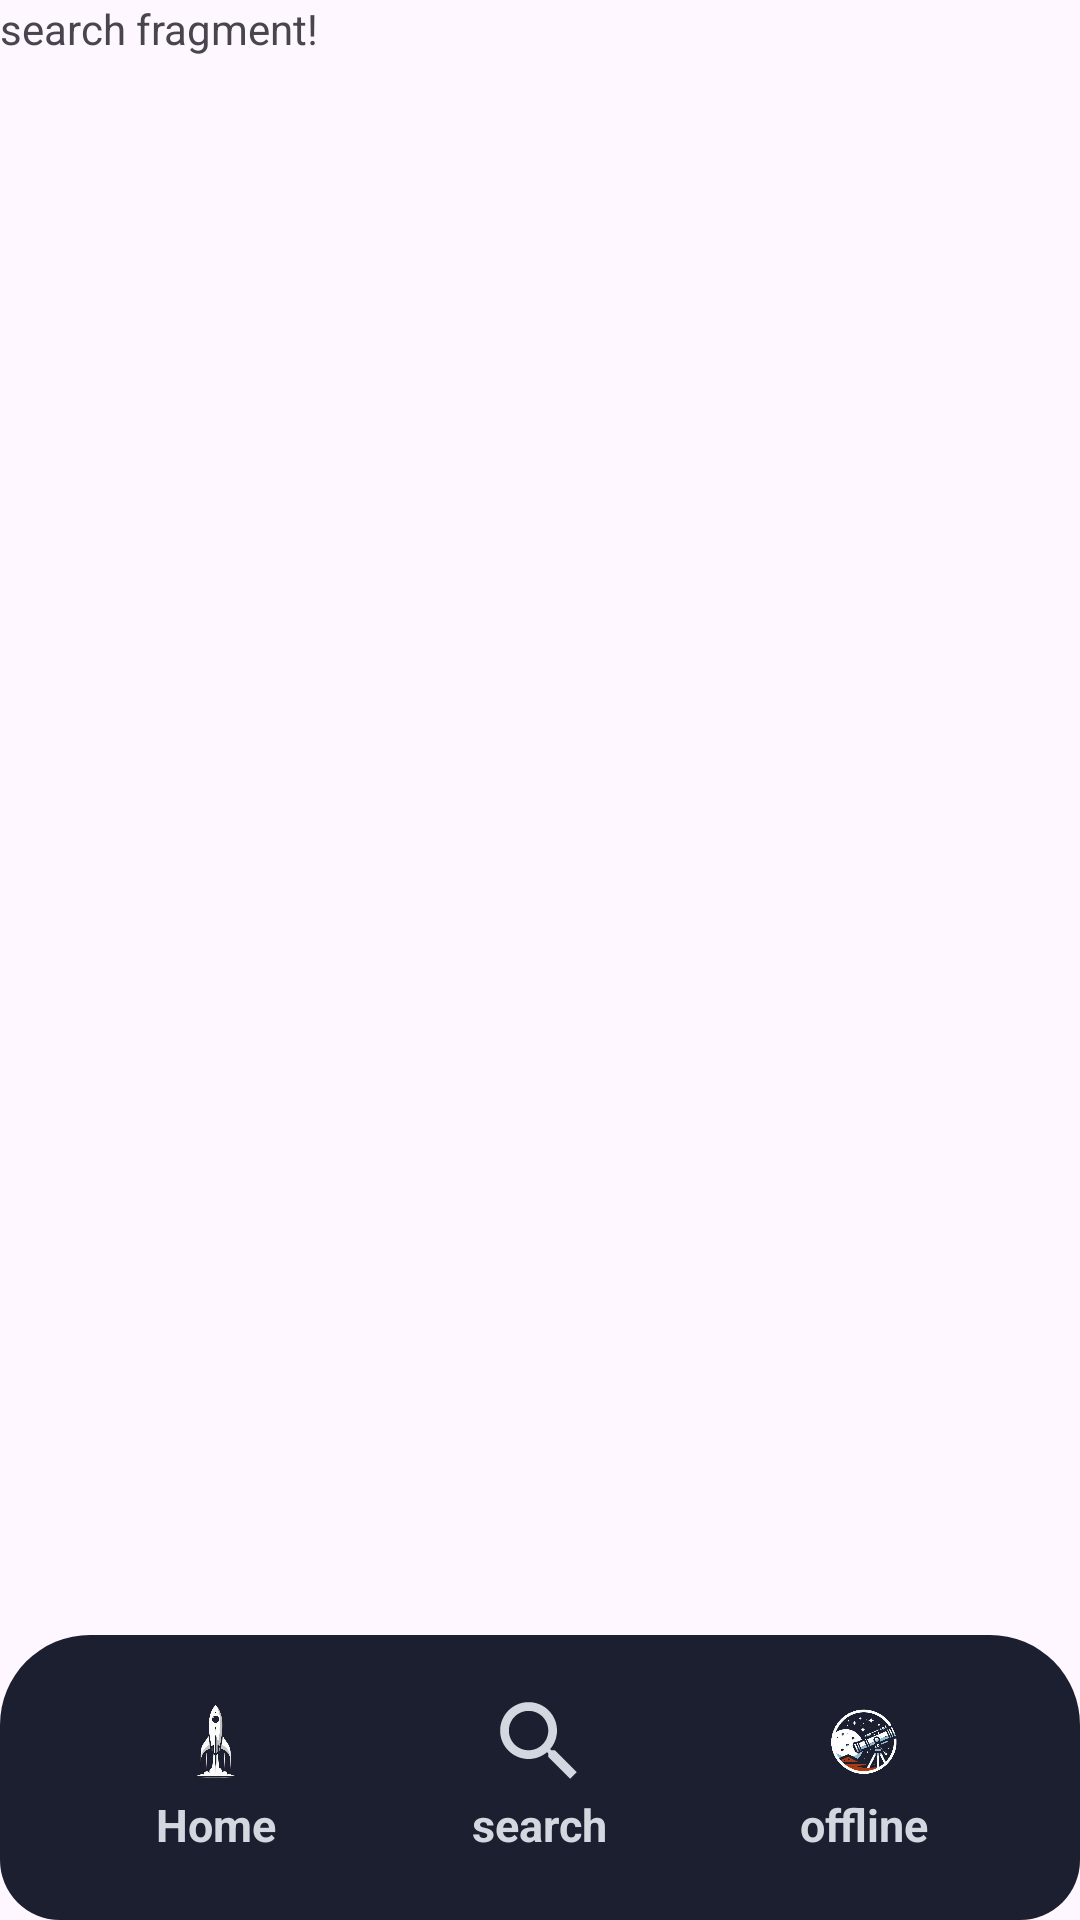

Reconstruct the res/layout file that produces this screen, plus the resources it refers to.
<!-- AndroidManifest.xml: application theme Theme.IRocket -->
<!-- res/layout/fragment_seacrh.xml -->
<?xml version="1.0" encoding="utf-8"?>
<FrameLayout xmlns:android="http://schemas.android.com/apk/res/android"
    xmlns:tools="http://schemas.android.com/tools"
    android:layout_width="match_parent"
    android:layout_height="match_parent"
    xmlns:app="http://schemas.android.com/apk/res-auto"
    tools:context=".fragment.HomeFragment">

    <TextView
    android:layout_width="wrap_content"
    android:layout_height="wrap_content"
    android:text="search fragment!"
     />
    <include

        layout="@layout/navigation" />
</FrameLayout>
<!-- res/layout/navigation.xml (included above) -->
<?xml version="1.0" encoding="utf-8"?>
<LinearLayout xmlns:android="http://schemas.android.com/apk/res/android"
    android:layout_width="match_parent"
    android:padding="18dp"
    android:background="@drawable/rounded_corner"
    android:layout_gravity="bottom"
    android:layout_height="95dp"
    android:orientation="horizontal">

    <RelativeLayout
        android:id="@+id/rl_home"
        android:layout_width="0dp"
        android:layout_height="wrap_content"
        android:layout_weight="1">

        <ImageView
            android:id="@+id/IV_Home"
            android:layout_width="35dp"
            android:layout_height="35dp"
            android:src="@drawable/home"
            android:layout_centerHorizontal="true"/>

        <TextView
            android:layout_width="wrap_content"
            android:layout_height="wrap_content"
            android:text="Home"
            android:textSize="15sp"
            android:textStyle="bold"
            android:layout_below="@+id/IV_Home"
            android:textColor="@color/white_blue"
            android:layout_centerHorizontal="true"/>
    </RelativeLayout>
    <RelativeLayout
        android:id="@+id/rl_search"
        android:layout_width="0dp"
        android:layout_height="wrap_content"
        android:layout_weight="1">

        <ImageView
            android:id="@+id/iv_search"
            android:layout_width="35dp"
            android:layout_height="35dp"
            android:src="@drawable/baseline_search_24"
            android:layout_centerHorizontal="true"/>

        <TextView
            android:layout_width="wrap_content"
            android:layout_height="wrap_content"
            android:text="search"
            android:textSize="15sp"
            android:textStyle="bold"
            android:layout_below="@+id/iv_search"
            android:textColor="@color/white_blue"
            android:layout_centerHorizontal="true"/>
    </RelativeLayout>

    <RelativeLayout
        android:id="@+id/rl_offline"
        android:layout_width="0dp"
        android:layout_height="wrap_content"
        android:layout_weight="1">

        <ImageView
            android:id="@+id/IV_offline"
            android:layout_width="35dp"
            android:layout_height="35dp"
            android:src="@drawable/offline"
            android:layout_centerHorizontal="true"/>

        <TextView
            android:layout_width="wrap_content"
            android:layout_height="wrap_content"
            android:text="offline"
            android:textSize="15sp"
            android:textStyle="bold"
            android:layout_below="@+id/IV_offline"
            android:textColor="@color/white_blue"
            android:layout_centerHorizontal="true"/>
    </RelativeLayout>
</LinearLayout>
<!-- resources referenced by this layout -->
<resources>
  <color name="white_blue">#D3D8E0</color>
  <!-- drawable baseline_search_24 (drawable) -->
  <vector xmlns:android="http://schemas.android.com/apk/res/android" android:height="24dp" android:tint="#D3D8E0" android:viewportHeight="24" android:viewportWidth="24" android:width="24dp">
        
      <path android:fillColor="@android:color/white" android:pathData="M15.5,14h-0.79l-0.28,-0.27C15.41,12.59 16,11.11 16,9.5 16,5.91 13.09,3 9.5,3S3,5.91 3,9.5 5.91,16 9.5,16c1.61,0 3.09,-0.59 4.23,-1.57l0.27,0.28v0.79l5,4.99L20.49,19l-4.99,-5zM9.5,14C7.01,14 5,11.99 5,9.5S7.01,5 9.5,5 14,7.01 14,9.5 11.99,14 9.5,14z"/>
      
  </vector>
  <!-- drawable home: png bitmap (drawable, 120366 bytes) -->
  <!-- drawable offline: png bitmap (drawable, 114217 bytes) -->
  <!-- drawable rounded_corner (drawable) -->
  <?xml version="1.0" encoding="utf-8"?>
  <shape xmlns:android="http://schemas.android.com/apk/res/android">
      <solid android:color="@color/gray_blue"/>
      <corners
          android:topLeftRadius="30dp"
          android:topRightRadius="30dp"
          android:bottomRightRadius="20dp"
          android:bottomLeftRadius="20dp"/>
  </shape>
  <style name="Theme.IRocket" parent="Base.Theme.IRocket" />
  <color name="gray_blue">#1C1F2F</color>
  <style name="Base.Theme.IRocket" parent="Theme.Material3.DayNight.NoActionBar">
          
          
      </style>
</resources>
